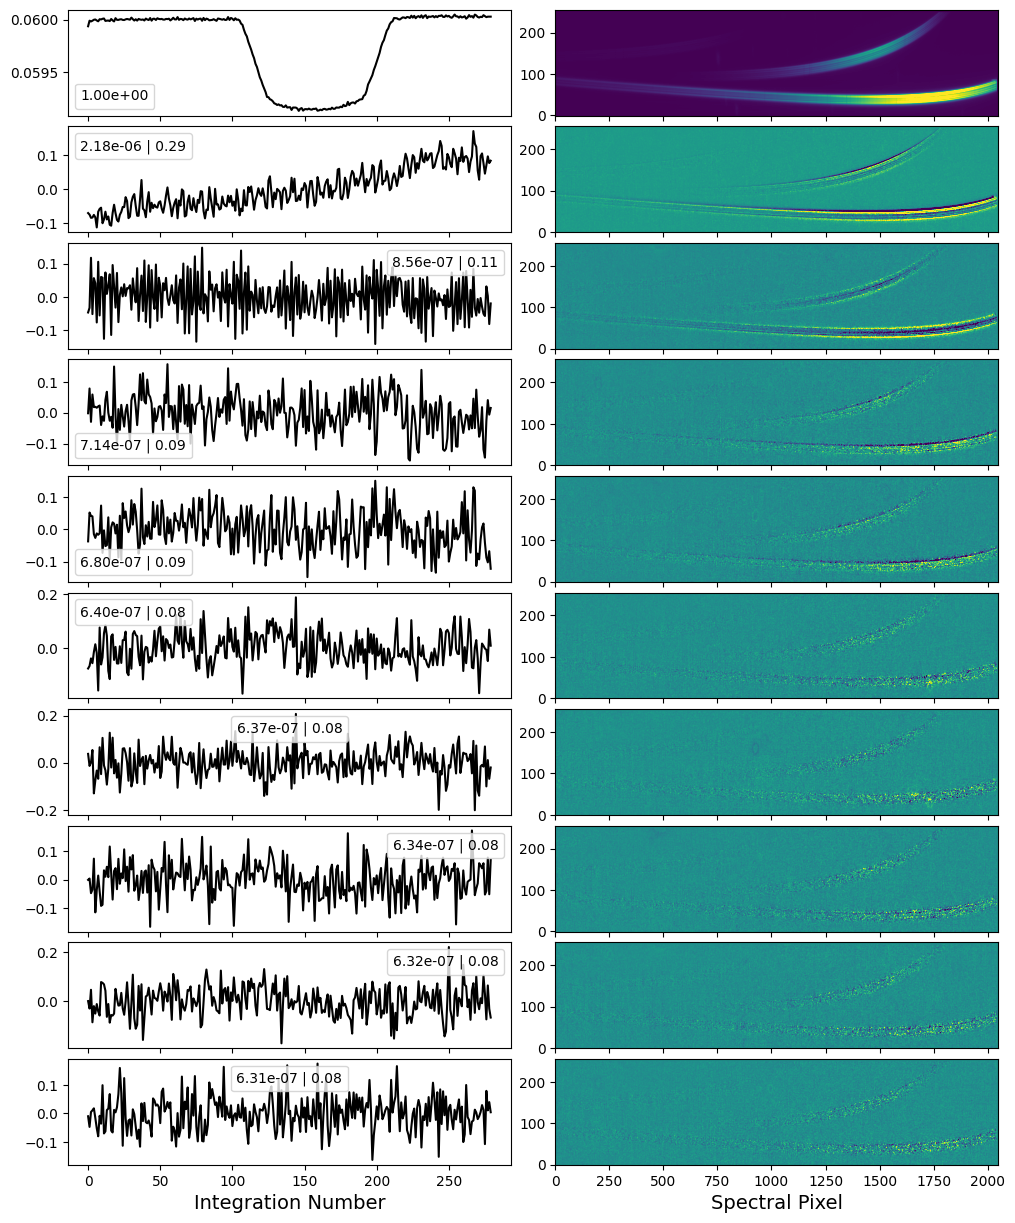

Data behind this chart, as committed beside it:
Component 1, Component 2, Component 3, Component 4, Component 5, Component 6, Component 7, Component 8, Component 9, Component 10
0.05994, -0.04963, 0.04882, -0.0213, -0.01375, -0.07999, -0.07467, 0.1225, -0.02755, 0.003135
0.05999, 0.03184, 0.002013, -0.07165, -0.1379, -0.05063, -0.02391, -0.08717, -0.01308, -0.05567
0.05998, 0.01576, -0.06827, -0.04349, -0.003302, -0.1102, -0.006042, -0.08039, -0.002362, -0.02275
0.05999, 0.04818, 0.06275, -0.03372, -0.09065, 0.01131, -0.01972, 0.05736, 0.02048, 0.1072
0.06, 0.001642, 0.002743, 0.04362, 0.1136, 0.07963, -0.03288, 0.1078, -0.08479, 0.1474
0.06, -0.0339, -0.04411, -0.004691, -0.03604, -0.003295, -0.0002185, -0.09923, -0.115, -0.01967
0.05999, -0.03403, 0.07065, 0.01725, -0.08843, 0.1048, 0.04142, -0.03243, -0.06461, 0.02252
0.05998, -0.00592, 0.05834, 0.002899, -0.1118, 0.05662, 0.02437, 0.07239, 0.01537, -0.006892
0.06, -0.02561, -0.04942, 0.003789, 0.03502, -0.08846, -0.01667, 0.0571, -0.01007, -0.07315
0.06, 0.07168, -0.0205, -0.02826, -0.1135, -0.04651, -0.03131, 0.05206, -0.101, 0.03369
0.06001, -0.0837, 0.1529, 0.08706, 0.04556, -0.04113, 0.1012, 0.0859, -0.1027, -0.06379
0.06001, -0.02798, 0.05094, 0.1074, 0.01444, 0.1254, -0.1196, 0.009387, 0.05613, -0.06868
0.05999, -0.06849, -0.02428, -0.09411, -0.01984, 0.09705, -0.01701, -0.07453, -0.03395, 0.05293
0.05999, -0.04207, -0.03804, 0.08119, -0.006881, 0.05923, 0.02983, 0.1428, 0.09372, 0.006733
0.05999, 0.06474, -0.01105, -0.02276, -0.003977, 0.112, -0.00479, -0.02706, -0.07484, -0.1201
0.05999, -0.03232, 0.07257, -0.09313, 0.02842, -0.006279, 0.07936, 0.1178, 0.01339, -0.01241
0.06001, 0.005333, -0.01042, 0.03085, -0.04618, -0.001565, 0.001363, 0.04071, -0.05268, 0.06913
0.05999, 0.01143, 0.1116, -0.05415, -0.04713, -0.004249, 0.0009143, 0.03515, 0.04943, 0.02237
0.05998, 0.03463, 0.01152, -0.01414, -0.0001291, 0.01266, 0.03101, 0.03397, 0.004445, -0.04248
0.06001, 0.02857, 0.03232, -0.003551, 0.03197, 0.0205, -0.04341, -0.03427, -0.02826, -0.02081
0.06, -0.01059, -0.04509, 0.02136, -0.1003, -0.01735, -0.01174, 0.01697, -0.05694, 0.01553
0.06, -0.05606, 0.01709, -0.01678, -0.006401, -0.03278, -0.06254, 0.05008, 0.1289, -0.1099
0.06, 0.06985, -0.01078, 0.0183, 0.03146, 0.1544, 0.06782, -0.04064, 0.009047, -0.05291
0.06, -0.08424, 0.06822, 0.1148, -0.08907, 0.06802, 0.04153, 0.001509, 0.004187, -0.08117
0.06, 0.08014, -0.07625, -0.0679, -0.007734, 0.0382, -0.043, -0.09359, 0.03791, -0.04382
0.06, 0.04426, -0.05218, -0.1018, -0.09723, 0.002711, -0.0214, 0.1075, -0.04022, -0.0122
0.06, 0.06746, 0.009539, 0.04932, 0.03121, 0.01259, -0.02328, 0.04972, -0.04127, 0.04901
0.06001, 0.002812, 0.07471, 0.03058, 0.07854, 0.04737, -0.04849, -0.08432, 0.06496, -0.04663
0.06, -0.02742, -0.0102, 0.06241, 0.03294, -0.06793, -0.03896, 0.06329, -0.01055, -0.04715
0.06, -0.007025, -0.005675, -0.07384, -0.02333, -0.09652, 0.1032, 0.03058, 0.05334, 0.03117
0.06002, 0.07452, 0.000403, 0.005825, -0.01181, 0.005096, -0.08236, 0.05085, 0.1781, 0.08533
0.06, 0.01033, -0.08803, 0.01229, -0.05537, 0.02399, -0.02903, -0.04043, 0.07143, -0.1027
0.05999, 0.06563, 0.02867, 0.003491, 0.006993, -0.04031, 0.04394, -0.09327, 0.06607, -0.02372
0.06, 0.08262, -0.02957, 0.02756, -0.05043, -0.00714, -0.04553, -0.1388, 0.0106, -0.01493
0.05999, 0.01397, -0.09348, 0.01258, -0.09896, 0.07201, -0.0542, -0.107, -0.002842, -0.01857
0.06001, -0.08142, 0.1189, 0.005214, -0.07009, 0.07048, -0.03151, -0.0572, 0.02918, 0.03245
0.06, -0.04939, 0.01611, -0.06764, -0.0654, -0.07682, -0.01199, 0.04551, 0.04949, -0.0108
0.06, 0.1615, 0.09064, -0.005419, 0.02909, 0.01394, -0.03971, -0.01711, 0.05702, 0.02616
0.06, 0.00562, 0.1481, -0.005284, 0.04218, -0.07671, 0.02727, 0.02213, -0.01901, -0.01325
0.05999, -0.0404, 0.02621, 0.04065, 0.01916, 0.07338, 0.01263, -0.02868, 0.01911, -0.07706
0.06001, -0.03343, 0.001189, -0.03825, 0.1653, 0.0089, -0.02816, -0.008034, -0.02996, 0.03856
0.06, -0.01217, 0.0698, 0.06159, 0.01339, -0.01729, -0.02772, -0.03589, -0.04204, 0.0003414
0.06, 0.02867, -0.04344, -0.1454, -0.04992, 0.1091, 0.007515, -0.01213, -0.01637, 0.0005345
0.06001, -0.009081, 0.01058, -0.001359, -0.01699, -0.089, 0.07439, 0.01047, -0.04538, 0.001213
0.05999, -0.02409, 0.005287, -0.05517, -0.03464, 0.02083, -0.02107, 0.02405, -0.0536, -0.05018
0.06001, 0.09384, 0.06153, 0.02843, 0.001389, 0.1252, -0.008684, -0.005893, -0.01937, -0.003582
0.06001, -0.0141, -0.02319, -0.00668, 0.03966, 0.06222, -0.006214, 0.01866, -0.07164, -0.002068
0.06, 0.02425, -0.01102, 0.0163, -0.07115, -0.09865, 0.01495, -0.000212, -0.01224, 0.05
0.06001, 0.0609, -0.05801, -0.0004714, 0.1347, -0.03796, -0.02198, 0.02867, -0.0009319, -0.01342
0.06001, -0.001682, -0.004408, -0.006394, -0.02711, -0.06247, 0.1752, -0.06374, -0.03631, 0.01401
0.06, 0.02345, -0.02482, 0.09705, -0.03477, -0.01485, -0.09148, 0.03973, -0.06983, 0.05416
0.06001, 0.06844, 0.03055, 0.01112, 0.07149, -0.01815, 0.006092, 0.09584, -0.05209, -0.03762
0.06, 0.03174, -0.03382, -0.008244, 0.1314, -0.0163, 0.005941, 0.01956, -0.04673, -0.02033
0.06, -0.03421, 0.08562, -0.0198, -0.02784, -0.07492, -0.01429, 0.1016, 0.08007, -0.01418
0.06001, -0.02659, -0.06795, 0.0252, 0.02965, -0.07066, 0.0226, 0.05336, 0.02032, -0.03779
0.06, -0.001228, -0.007575, -0.01042, 0.08166, -0.05915, 0.04789, -0.03205, -0.03147, 0.108
0.06001, 0.001154, -0.0275, -0.03458, 0.002416, 0.05386, -0.07994, 0.08818, 0.009154, -0.04068
0.05999, 0.04446, -0.05114, -0.03768, 0.00464, 0.06389, 0.0487, -0.009157, -0.01187, 0.1075
0.06, -0.07264, 0.05097, -0.03933, 0.03473, -0.01388, 0.01533, -0.03305, 0.04312, 0.04031
0.06002, -0.01016, 0.02962, 0.04291, 0.05704, -0.03132, -0.05046, 0.01255, -0.09449, 0.1635
... 220 more rows
